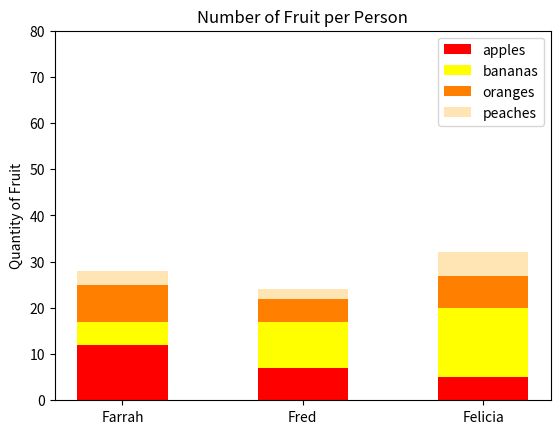

This chart was generated by the following Python code:
import numpy as np
import matplotlib.pyplot as plt


def bars():
    """
    Plot a stacked bar chart of fruits per person.

    Uses a fixed dataset to match the reference plot exactly.

    Stacking order:
        apples -> red
        bananas -> yellow
        oranges -> #ff8000
        peaches -> #ffe5b4

    X-axis labels: Farrah, Fred, Felicia
    Y-axis: 0 to 80, ticks every 10
    Bar width: 0.5
    Legend included
    """
    # Fixed dataset matching the reference
    fruit = np.array([[12, 7, 5],   # apples
                      [5, 10, 15],  # bananas
                      [8, 5, 7],    # oranges
                      [3, 2, 5]])   # peaches

    names = ['Farrah', 'Fred', 'Felicia']
    colors = ['red', 'yellow', '#ff8000', '#ffe5b4']
    labels = ['apples', 'bananas', 'oranges', 'peaches']

    bottom = np.zeros(3)
    for i in range(fruit.shape[0]):
        plt.bar(names, fruit[i], bottom=bottom,
                color=colors[i], label=labels[i], width=0.5)
        bottom += fruit[i]

    plt.title("Number of Fruit per Person")
    plt.ylabel("Quantity of Fruit")
    plt.ylim(0, 80)
    plt.yticks(np.arange(0, 81, 10))
    plt.legend()
    plt.show()


# Call the function directly in Jupyter
bars()
